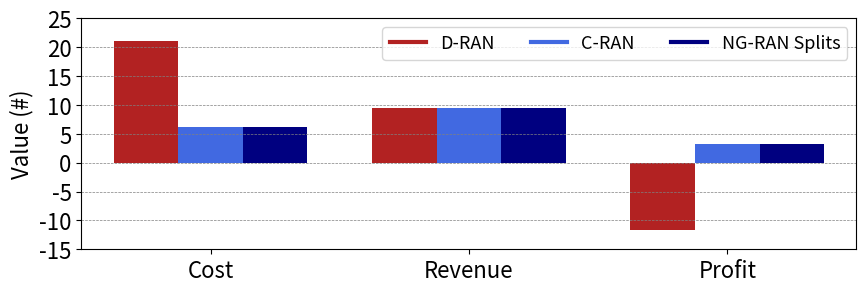

The matplotlib source for this figure:
import numpy as np
import matplotlib.pyplot as plt
from matplotlib.lines import Line2D
import numpy as np

x = [1, 2, 3]

# D-RAN
# y_DRAN = [21.034, 40, 40 - 21.034]
y_DRAN = [21.03, 9.44, -11.59]
y1 = y_DRAN

# C-RAN
# y_CRAN = [6.204, 11.5, 11.5 - 6.204]
y_CRAN = [6.2, 9.44, 3.24]
y2 = y_CRAN

# AllSplits
# y_AllSplits = [9.17, 40, 40 - 9.17]
y_AllSplits = [6.2, 9.44, 3.24]
y3 = y_AllSplits

# The data
# Calculate optimal width
width = np.min(np.diff(x)) / 4

fig = plt.figure(figsize=(10, 3))
ax = fig.add_subplot()
# matplotlib 3.0 you have to use align
ax.bar(x - width-width/2, y1, width, color='firebrick', label='-Ymin', align='edge')
ax.bar(x-width/2, y2, width, color='royalblue', label='Ymax', align='edge')
ax.bar(x + width-width/2, y3, width, color='navy', label='Ymax', align='edge')

ax.yaxis.grid(color='gray', linestyle='--', linewidth=0.5)
# ax.set_yscale('log')
plt.rcParams.update({'font.size': 13})
plt.ylim(-15, 25)

# f, ax = plt.subplots(figsize=(7, 3))

ax.tick_params(axis='y', which='major', labelsize=16)
ax.tick_params(axis='x', which='major', labelsize=16)

plt.xlim(0.5, 3.5)

plt.ylabel("Value (#)", fontsize=16)

plt.xticks([1, 2, 3])
plt.yticks([-15, -10, -5, 0, 5, 10, 15, 20, 25], fontsize=16)
ax.set_xticklabels(["Cost", "Revenue", "Profit"])

legend_elements = [Line2D([0], [0], color='firebrick', lw=3, label='D-RAN'),
                   Line2D([0], [0], color='royalblue', lw=3, label='C-RAN'),
                   Line2D([0], [0], color='navy', lw=3, label='NG-RAN Splits')]
plt.legend(handles=legend_elements, loc="upper right", ncol=3)

plt.savefig("comparing_min.pdf", bbox_inches='tight')

plt.show()